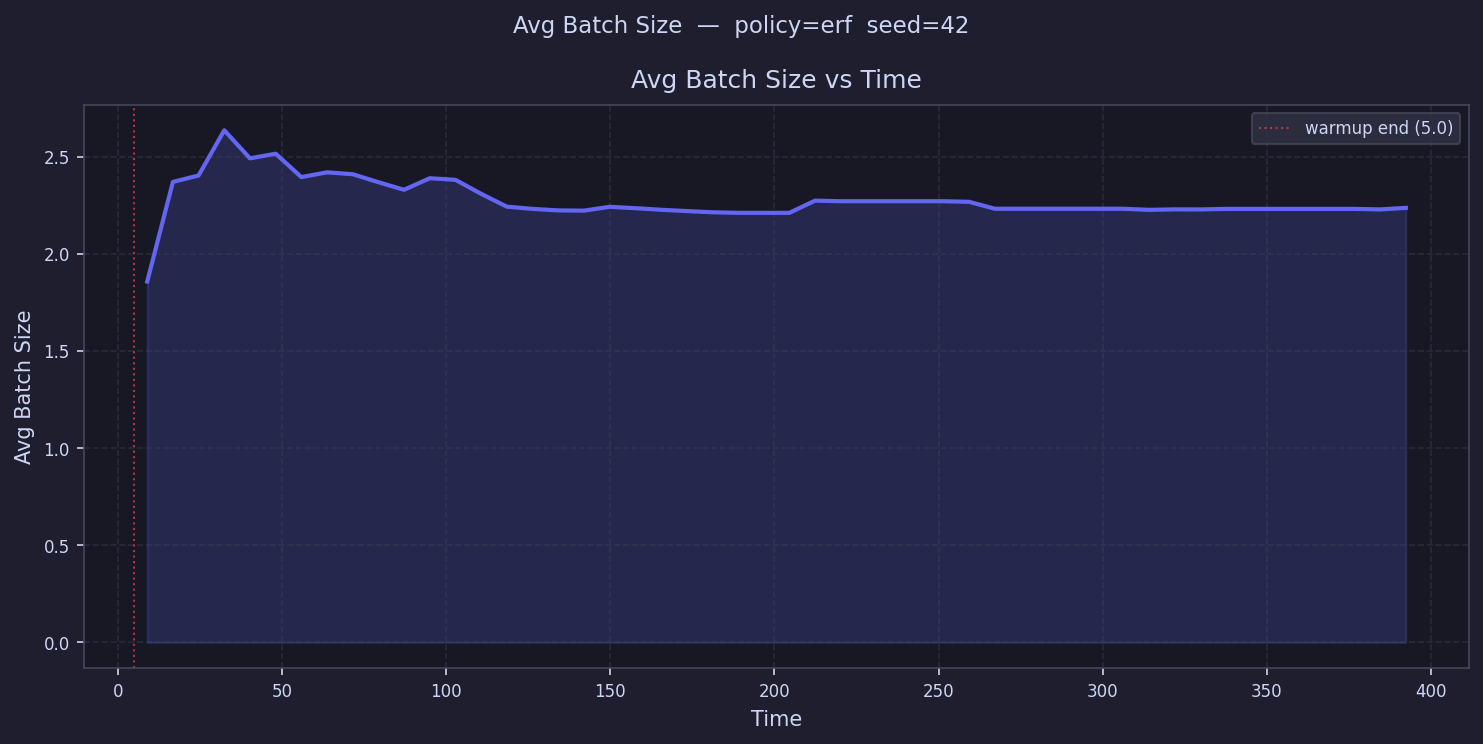

Data behind this chart, as committed beside it:
time, avg_batch_size
8.912, 1.857
16.74, 2.37
24.56, 2.403
32.39, 2.635
40.21, 2.491
48.04, 2.515
55.86, 2.395
63.69, 2.419
71.51, 2.409
79.33, 2.368
87.16, 2.329
94.98, 2.389
102.8, 2.38
110.6, 2.308
118.5, 2.242
126.3, 2.231
134.1, 2.223
141.9, 2.222
149.8, 2.242
157.6, 2.235
165.4, 2.226
173.2, 2.22
181.1, 2.214
188.9, 2.211
196.7, 2.211
204.5, 2.211
212.4, 2.273
220.2, 2.27
228, 2.27
235.8, 2.27
243.7, 2.27
251.5, 2.27
259.3, 2.267
267.1, 2.232
275, 2.232
282.8, 2.232
290.6, 2.232
298.4, 2.232
306.3, 2.232
314.1, 2.226
321.9, 2.229
329.7, 2.228
337.6, 2.231
345.4, 2.231
353.2, 2.231
361, 2.231
368.8, 2.231
376.7, 2.231
384.5, 2.228
392.3, 2.236
